Labelled photos from "processed_dataset", an image-classification folder in srushti1010-kasurde/Brain_Tumor_Detection. The possible labels are: glioma tumor, meningioma tumor, no tumor, pituitary tumor.

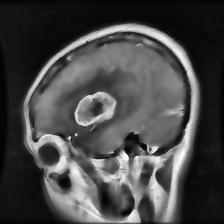
Label: glioma tumor

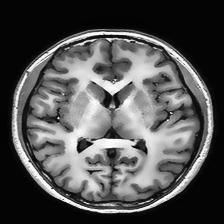
Label: no tumor

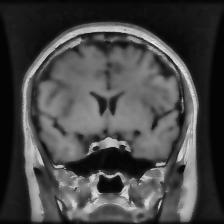
Label: pituitary tumor

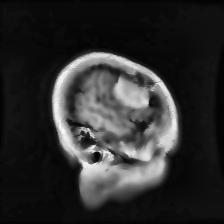
Label: meningioma tumor

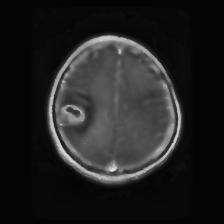
Label: glioma tumor

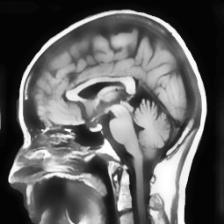
Label: no tumor
